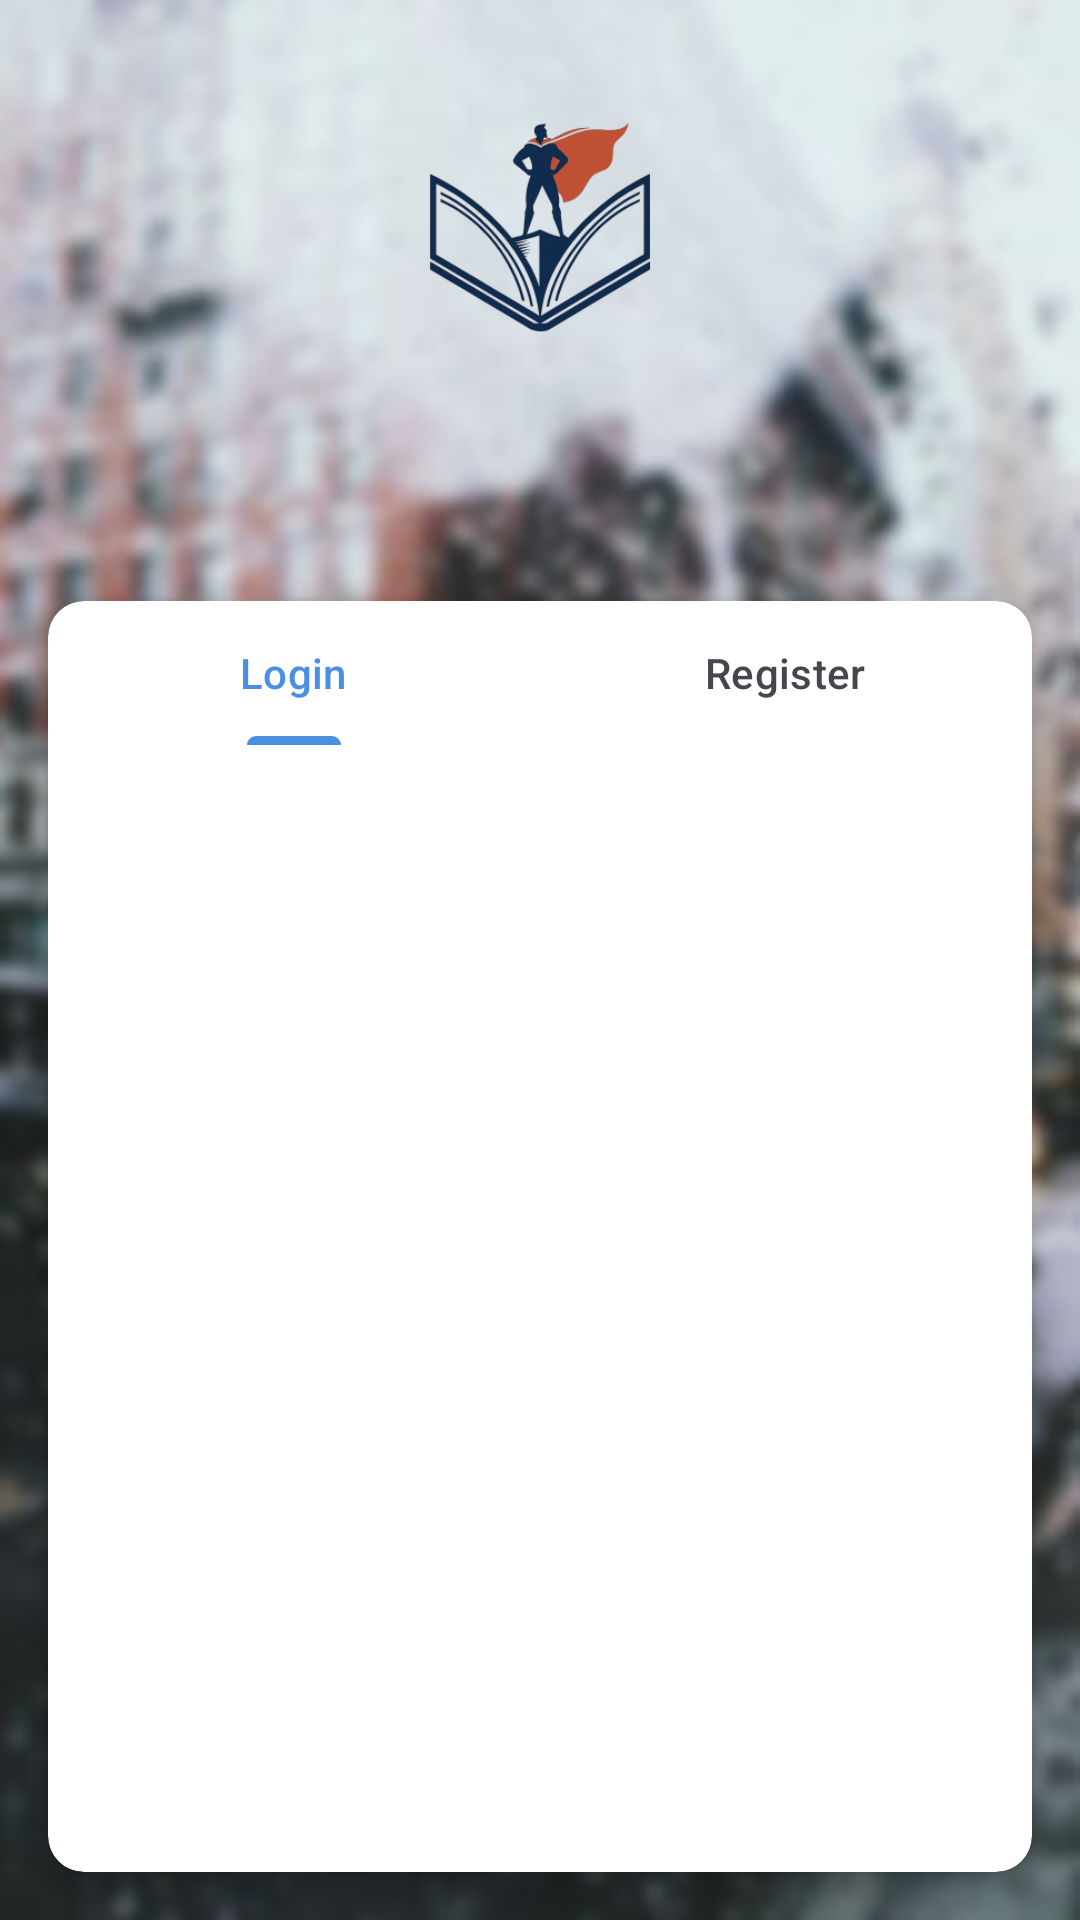

Layout XML and referenced resources for this Android screen:
<!-- AndroidManifest.xml: application theme Theme.BasaheroApp -->
<!-- res/layout/activity_login_register.xml -->
<?xml version="1.0" encoding="utf-8"?>
<LinearLayout xmlns:android="http://schemas.android.com/apk/res/android"
    xmlns:app="http://schemas.android.com/apk/res-auto"
    xmlns:tools="http://schemas.android.com/tools"
    android:layout_width="match_parent"
    android:layout_height="match_parent"
    android:background="@drawable/bgimage"
    android:orientation="vertical"
    tools:context=".LoginRegister">

    <ImageView
        android:id="@+id/title"
        android:layout_width="120dp"
        android:layout_height="120dp"
        android:layout_gravity="center"
        android:layout_marginTop="16dp"
        android:minHeight="?actionBarSize"
        android:padding="@dimen/appbar_padding"
        android:src="@mipmap/app_icon_foreground" />

    <TextView
        android:id="@+id/bannerText"
        android:layout_width="wrap_content"
        android:layout_height="wrap_content"
        android:layout_gravity="center_horizontal"
        android:layout_marginBottom="16dp"
        android:text=""
        android:textColor="@color/backgroundDark"
        android:textSize="24dp"
        android:textStyle="bold" />

    <androidx.cardview.widget.CardView
        android:layout_width="match_parent"
        android:layout_height="wrap_content"
        android:layout_margin="16dp"
        android:elevation="10dp"
        android:translationZ="4dp"
        app:cardCornerRadius="12dp">

        <LinearLayout
            android:layout_width="match_parent"
            android:layout_height="match_parent"
            android:orientation="vertical">

            <com.google.android.material.tabs.TabLayout
                android:id="@+id/tabs"
                android:layout_width="match_parent"
                android:layout_height="wrap_content"
                android:backgroundTint="@color/transparent"
                app:tabGravity="fill"
                app:tabIndicatorColor="@color/colorPrimary"
                app:tabMaxWidth="0dp"
                app:tabMode="fixed"
                app:tabSelectedTextColor="@color/colorPrimary">

                <com.google.android.material.tabs.TabItem
                    android:layout_width="match_parent"
                    android:layout_height="wrap_content"
                    android:text="Login" />

                <com.google.android.material.tabs.TabItem
                    android:layout_width="match_parent"
                    android:layout_height="wrap_content"
                    android:text="Register" />
            </com.google.android.material.tabs.TabLayout>

            <androidx.viewpager.widget.ViewPager
                android:id="@+id/frame"
                android:layout_width="match_parent"
                android:layout_height="match_parent"
                app:layout_behavior="@string/appbar_scrolling_view_behavior" />

        </LinearLayout>

    </androidx.cardview.widget.CardView>

</LinearLayout>
<!-- resources referenced by this layout -->
<resources>
  <color name="backgroundDark">#1F1F1F</color>
  <color name="colorPrimary">#4A90E2</color>
  <color name="transparent">#00000000</color>
  <!-- drawable bgimage: jpg bitmap (drawable, 43874 bytes) -->
  <!-- mipmap app_icon_foreground: png bitmap (mipmap-hdpi, 11376 bytes) -->
  <style name="Theme.BasaheroApp" parent="Base.Theme.BasaheroApp" />
  <style name="Base.Theme.BasaheroApp" parent="Theme.Material3.Light.NoActionBar">
          
          
  
      </style>
</resources>
